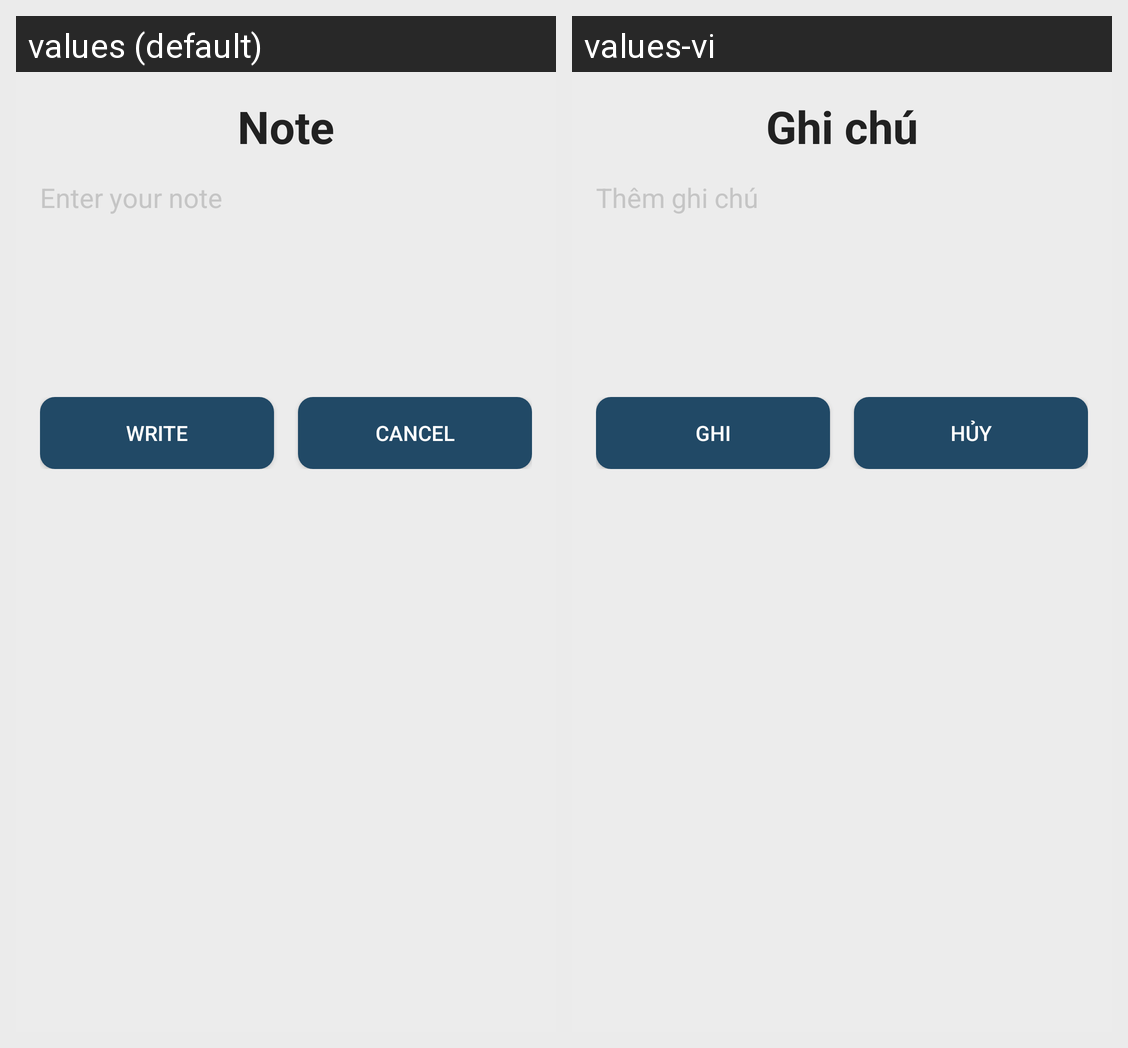

Here is an Android app screen in its default locale and in the app's own translations. Write out the translated-string differences for the strings that appear on this screen.
Android screen res/layout/fragment_note_dialog.xml rendered under 2 locales, left to right: values (default), values-vi. Device: Nexus 5 (rendered at 1080×1920; each locale shown at half size, 540×960, under a caption strip naming it); theme Theme.MaterialComponents.Light.NoActionBar.
Strings drawn on this screen, with the default value and each locale's value (text and hints the layout hard-codes, and strings that could not be matched under every locale, appear in the picture but are not listed):

note
  values: Note
  values-vi: Ghi chú

enter_your_note
  values: Enter your note
  values-vi: Thêm ghi chú

write
  values: Write
  values-vi: Ghi

cancel
  values: Cancel
  values-vi: Hủy
